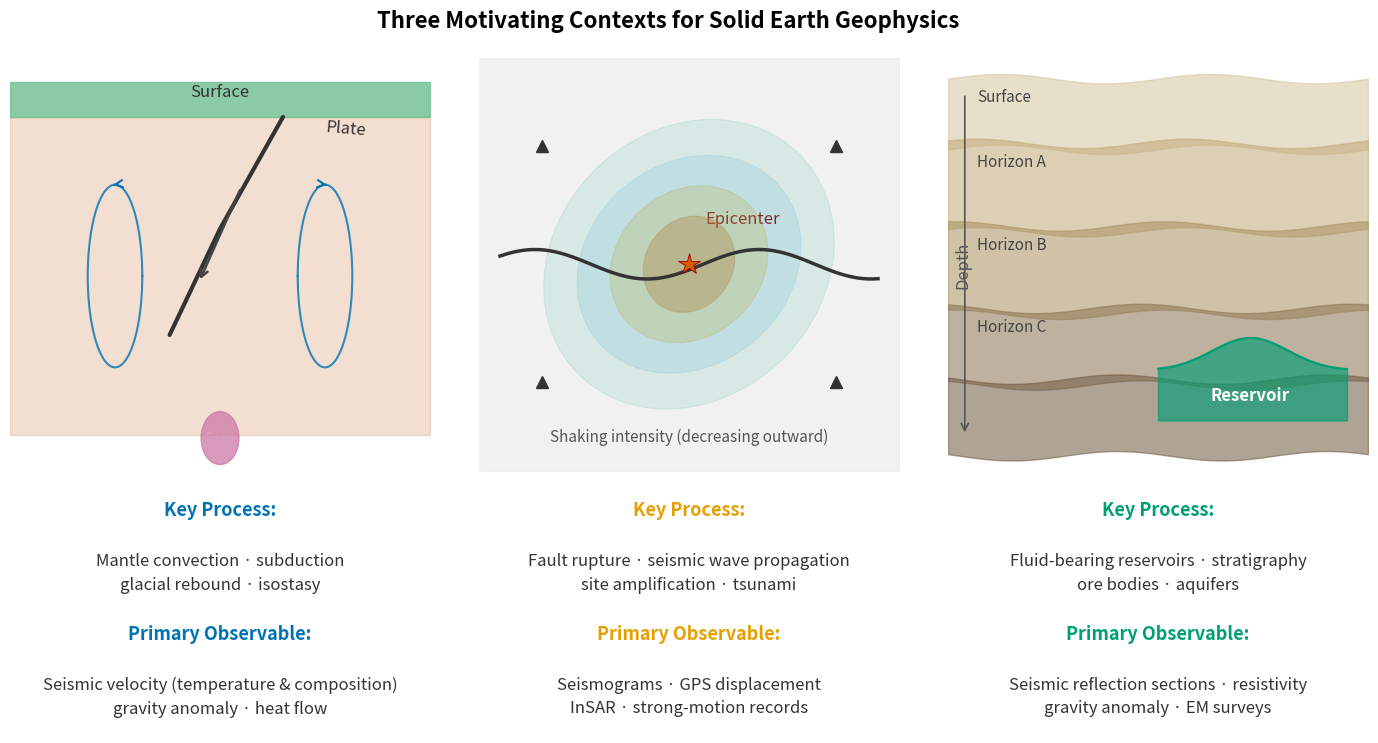

Python code for this plot:
"""
fig_three_motivations.py

Scientific content:
    Three-column schematic showing the three motivating contexts for solid
    Earth geophysics: geodynamics (planetary and landscape evolution), natural
    hazards, and resource management. Each column contains a schematic
    illustration, the key physical process, and the primary observable.

Source: Original pedagogical figure for ESS 314, UW (no external source).

Output: assets/figures/fig_three_motivations.png
License: CC-BY 4.0 (this script)

Colorblind-safe palette (WCAG AA compliant):
  #0072B2 (blue)  #E69F00 (orange)  #009E73 (green)
  #56B4E9 (sky)   #D55E00 (vermilion)  #CC79A7 (pink)
"""

import matplotlib as mpl
import matplotlib.pyplot as plt
import matplotlib.patches as mpatches
import numpy as np
import os

# ── Mandatory font defaults ───────────────────────────────────────────────────
mpl.rcParams.update({
    'font.size': 13,
    'axes.titlesize': 15,
    'axes.labelsize': 14,
    'xtick.labelsize': 12,
    'ytick.labelsize': 12,
    'legend.fontsize': 12,
    'figure.titlesize': 16,
    'axes.linewidth': 1.2,
})

C_GEO = "#0072B2"
C_HAZ = "#E69F00"
C_RES = "#009E73"
PANEL_BG = "#F8F8F8"


def draw_geodynamics(ax):
    ax.set_xlim(0, 10); ax.set_ylim(0, 7); ax.axis("off")
    ax.fill_between([0, 10], [0.6, 0.6], [6.0, 6.0], color="#D4956A", alpha=0.30)
    ax.fill_between([0, 10], [6.0, 6.0], [6.6, 6.6], color="#6DBF8F", alpha=0.80)
    ax.text(5, 6.35, "Surface", ha="center", fontsize=12, color="#333")
    core = plt.Circle((5, 0.55), 0.45, color="#CC79A7", alpha=0.75, zorder=4)
    ax.add_patch(core)
    ax.text(5, 0.55, "Core", ha="center", va="center", fontsize=11,
            color="white", fontweight="bold")
    for cx, side in [(2.5, +1), (7.5, -1)]:
        t = np.linspace(0, 2 * np.pi, 200)
        x = cx + side * 0.65 * np.cos(t)
        y = 3.3 + 1.55 * np.sin(t)
        ax.plot(x, y, color=C_GEO, lw=1.5, alpha=0.80)
        idx = len(t) // 4
        ax.annotate("", xy=(x[idx + 2], y[idx + 2]), xytext=(x[idx], y[idx]),
                    arrowprops=dict(arrowstyle="->", color=C_GEO, lw=1.5))
    plate_x = np.array([6.5, 5.0, 3.8])
    plate_y = np.array([6.0, 4.1, 2.3])
    ax.plot(plate_x, plate_y, color="#333", lw=3.0, solid_capstyle="round")
    ax.annotate("", xy=(4.5, 3.2), xytext=(5.5, 4.8),
                arrowprops=dict(arrowstyle="->", color="#444", lw=1.8))
    ax.text(7.5, 5.7, "Plate", fontsize=12, color="#333", rotation=-5)


def draw_hazards(ax):
    ax.set_xlim(0, 10); ax.set_ylim(0, 7); ax.axis("off")
    ax.fill_between([0, 10], [0, 0], [7, 7], color="#ECECEC", alpha=0.7)
    x = np.linspace(0.5, 9.5, 80)
    y = 3.5 + 0.25 * np.sin(3 * np.pi * x / 8)
    ax.plot(x, y, color="#333", lw=2.5, zorder=5)
    for (a, b), col, alp in zip(
            [(2.2, 1.6), (3.8, 2.6), (5.4, 3.6), (7.0, 4.8)],
            ["#D55E00", "#E69F00", "#56B4E9", "#009E73"],
            [0.30, 0.22, 0.16, 0.10]):
        e = mpatches.Ellipse((5, 3.5), a, b, angle=12,
                             facecolor=col, alpha=alp, edgecolor=col,
                             linewidth=0.8, zorder=4)
        ax.add_patch(e)
    ax.plot(5, 3.5, marker="*", ms=16, color="#D55E00", zorder=6,
            markeredgecolor="#9B0000", markeredgewidth=0.6)
    for sx, sy in [(1.5, 5.5), (8.5, 5.5), (1.5, 1.5), (8.5, 1.5)]:
        ax.plot(sx, sy, "^", ms=9, color="#333", zorder=6)
    ax.text(5.4, 4.2, "Epicenter", fontsize=12, color="#9B0000")
    ax.text(5, 0.5, "Shaking intensity (decreasing outward)",
            ha="center", fontsize=11, color="#555", style="italic")


def draw_resources(ax):
    ax.set_xlim(0, 10); ax.set_ylim(0, 7); ax.axis("off")
    colors_l = ["#D4C5A0", "#C0A875", "#A89060", "#8A7250", "#6E5840"]
    bounds = [6.6, 5.5, 4.1, 2.7, 1.5, 0.3]
    for i in range(len(bounds) - 1):
        top, bot = bounds[i], bounds[i + 1]
        x = np.linspace(0, 10, 120)
        wave = 0.08 * np.sin(2 * np.pi * x / 5 + i * 0.7)
        ax.fill_between(x, bot + wave - 0.05, top + wave + 0.05,
                        color=colors_l[i], alpha=0.55)
    tx = np.linspace(5.0, 9.5, 80)
    ty = 1.7 + 0.55 * np.exp(-0.5 * ((tx - 7.2) / 0.9) ** 2)
    ax.fill_between(tx, 0.85, ty, color=C_RES, alpha=0.65, zorder=3)
    ax.plot(tx, ty, color=C_RES, lw=1.5, zorder=4)
    ax.text(7.2, 1.2, "Reservoir", ha="center", fontsize=12,
            color="white", fontweight="bold", zorder=5)
    ax.annotate("", xy=(0.4, 0.6), xytext=(0.4, 6.4),
                arrowprops=dict(arrowstyle="->", color="#555", lw=1.2))
    ax.text(0.15, 3.5, "Depth", fontsize=12, rotation=90, va="center", color="#555")
    for y, lbl in zip([6.6, 5.5, 4.1, 2.7],
                      ["Surface", "Horizon A", "Horizon B", "Horizon C"]):
        ax.text(0.7, y - 0.12, lbl, fontsize=11, va="top", color="#444")


def make_figure():
    fig = plt.figure(figsize=(14, 7.5))
    fig.patch.set_facecolor("white")

    cols = [C_GEO, C_HAZ, C_RES]
    titles = ["Geodynamics\n(Planetary & Landscape Evolution)",
              "Natural Hazards",
              "Resource Management"]
    processes = ["Mantle convection · subduction\nglacial rebound · isostasy",
                 "Fault rupture · seismic wave propagation\nsite amplification · tsunami",
                 "Fluid-bearing reservoirs · stratigraphy\nore bodies · aquifers"]
    observables = ["Seismic velocity (temperature & composition)\ngravity anomaly · heat flow",
                   "Seismograms · GPS displacement\nInSAR · strong-motion records",
                   "Seismic reflection sections · resistivity\ngravity anomaly · EM surveys"]
    drawers = [draw_geodynamics, draw_hazards, draw_resources]

    for col_idx, (col, title, proc, obs, drawer) in enumerate(
            zip(cols, titles, processes, observables, drawers)):
        left = 0.03 + col_idx * 0.335
        ax_fig = fig.add_axes([left, 0.37, 0.30, 0.55])
        ax_fig.set_facecolor(PANEL_BG)
        drawer(ax_fig)
        ax_bar = fig.add_axes([left, 0.925, 0.30, 0.042])
        ax_bar.set_facecolor(col); ax_bar.axis("off")
        ax_bar.text(0.5, 0.5, title, ha="center", va="center",
                    fontsize=13, fontweight="bold", color="white",
                    transform=ax_bar.transAxes)
        ax_txt = fig.add_axes([left, 0.02, 0.30, 0.33])
        ax_txt.set_facecolor("white"); ax_txt.axis("off")
        ax_txt.text(0.5, 0.94, "Key Process:", ha="center", va="top",
                    fontsize=13, fontweight="bold", color=col,
                    transform=ax_txt.transAxes)
        ax_txt.text(0.5, 0.73, proc, ha="center", va="top",
                    fontsize=12, color="#333", transform=ax_txt.transAxes,
                    linespacing=1.5)
        ax_txt.text(0.5, 0.44, "Primary Observable:", ha="center", va="top",
                    fontsize=13, fontweight="bold", color=col,
                    transform=ax_txt.transAxes)
        ax_txt.text(0.5, 0.23, obs, ha="center", va="top",
                    fontsize=12, color="#333", transform=ax_txt.transAxes,
                    linespacing=1.5)

    fig.text(0.5, 0.985, "Three Motivating Contexts for Solid Earth Geophysics",
             ha="center", va="top", fontsize=16, fontweight="bold")

    os.makedirs("assets/figures", exist_ok=True)
    fig.savefig("assets/figures/fig_three_motivations.png", dpi=300,
                bbox_inches="tight", facecolor="white")
    print("Saved: assets/figures/fig_three_motivations.png")
    plt.close(fig)


if __name__ == "__main__":
    make_figure()
